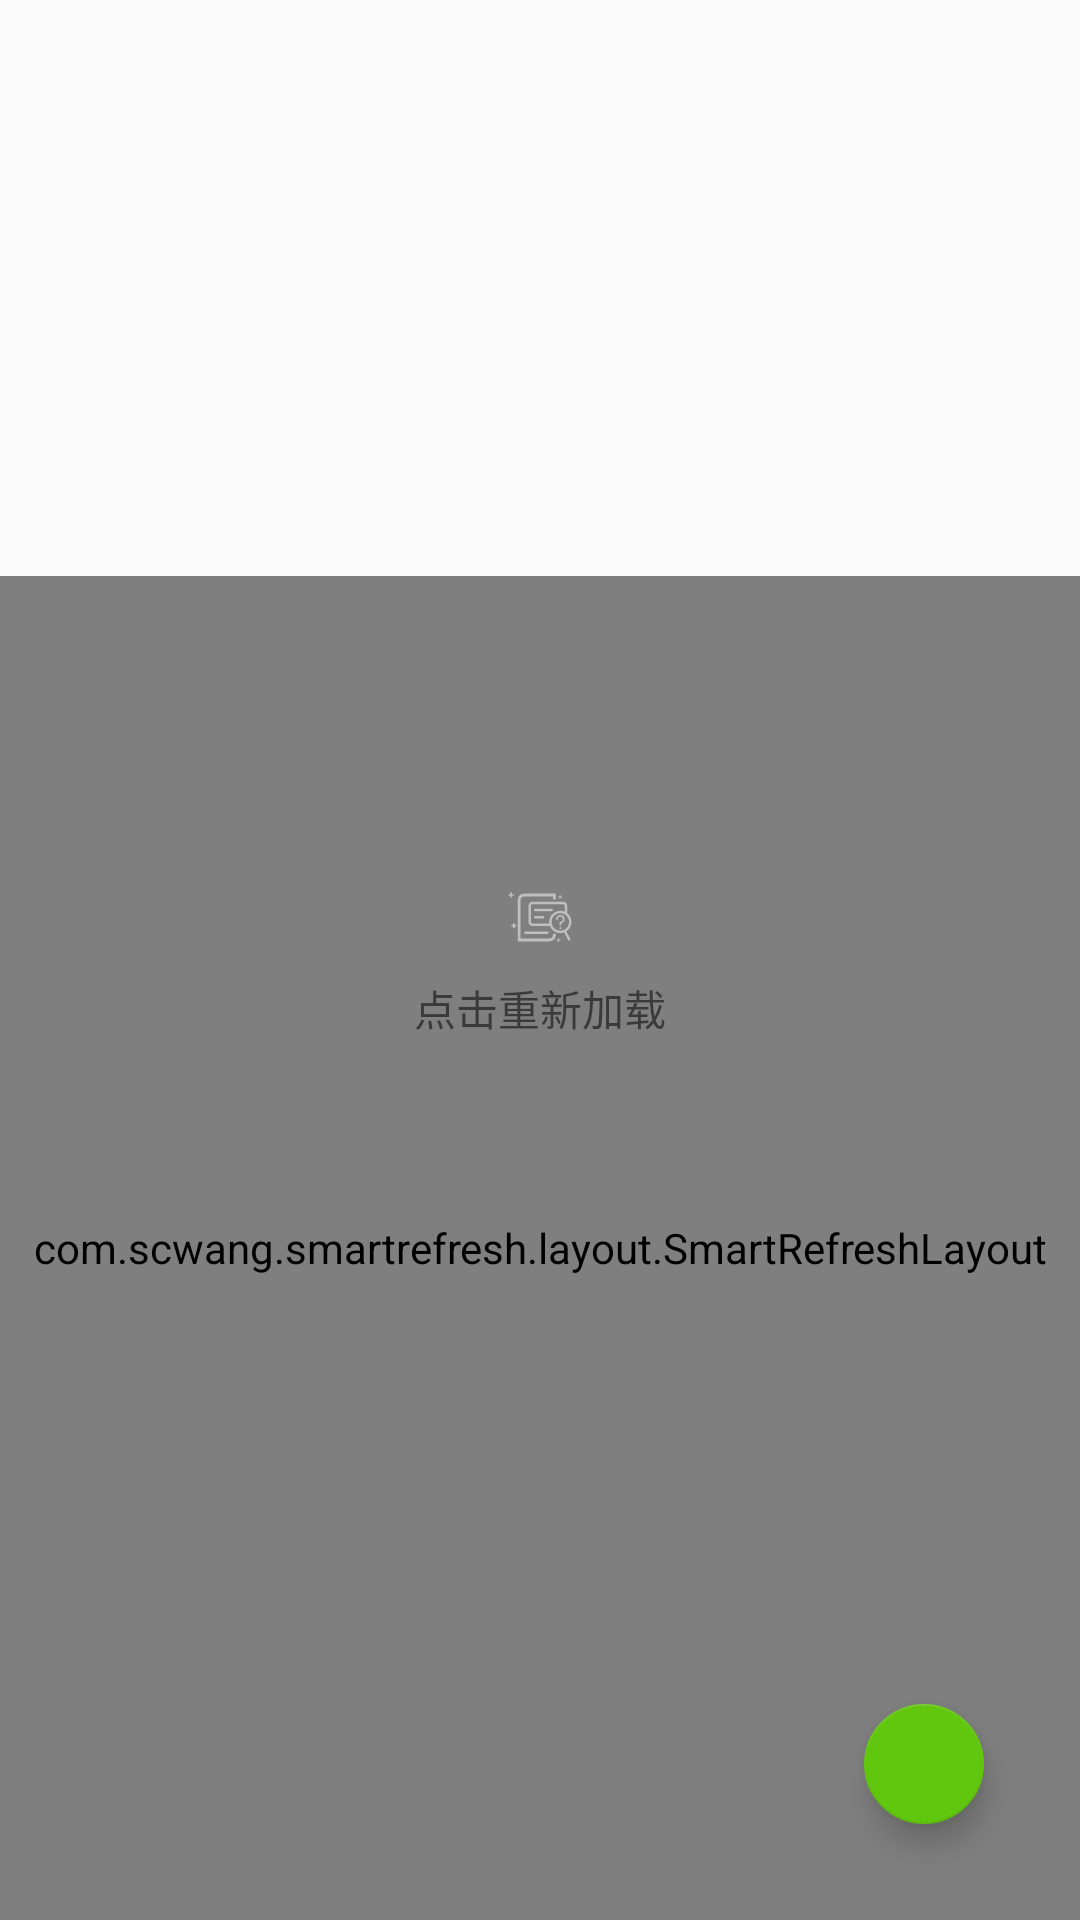

Layout XML and referenced resources for this Android screen:
<!-- AndroidManifest.xml: application theme AppTheme -->
<!-- res/layout/fragment_recommend.xml -->
<?xml version="1.0" encoding="utf-8"?>
<android.support.constraint.ConstraintLayout xmlns:android="http://schemas.android.com/apk/res/android"
    xmlns:app="http://schemas.android.com/apk/res-auto"
    android:id="@+id/cl_container_fragment_recommend"
    android:layout_width="match_parent"
    android:layout_height="match_parent">

    <com.youth.banner.Banner
        android:id="@+id/banner_fragment_recommend"
        android:layout_width="match_parent"
        android:layout_height="@dimen/height_192"
        android:visibility="gone"
        app:layout_constraintTop_toTopOf="parent" />

    <android.support.v7.widget.RecyclerView
        android:id="@+id/rv_banner_fragment_recommend"
        android:layout_width="match_parent"
        android:layout_height="@dimen/height_192"
        app:layout_constraintTop_toTopOf="parent">

    </android.support.v7.widget.RecyclerView>

    <com.scwang.smartrefresh.layout.SmartRefreshLayout
        android:id="@+id/refresh_fragment_recommend"
        android:layout_width="match_parent"
        android:layout_height="0dp"
        app:layout_constraintBottom_toBottomOf="parent"
        app:layout_constraintTop_toBottomOf="@+id/rv_banner_fragment_recommend">

        <android.support.v7.widget.RecyclerView
            android:id="@+id/rv_fragment_recommend"
            android:layout_width="match_parent"
            android:layout_height="match_parent"
            android:overScrollMode="never"
            android:scrollbars="none">

        </android.support.v7.widget.RecyclerView>

    </com.scwang.smartrefresh.layout.SmartRefreshLayout>


    <include layout="@layout/layout_empty" />

    

    <android.support.design.widget.FloatingActionButton
        android:id="@+id/fb_arrow_up"
        android:layout_width="wrap_content"
        android:layout_height="wrap_content"
        android:layout_marginEnd="@dimen/margin_32"
        android:layout_marginRight="@dimen/margin_32"
        android:layout_marginBottom="@dimen/margin_32"
        android:src="@drawable/ic_arrow_upward_white_24dp"
        app:fabSize="mini"
        app:layout_constraintBottom_toBottomOf="parent"
        app:layout_constraintRight_toRightOf="parent" />


</android.support.constraint.ConstraintLayout>
<!-- res/layout/layout_empty.xml (included above) -->
<?xml version="1.0" encoding="utf-8"?>
<merge xmlns:android="http://schemas.android.com/apk/res/android"
    xmlns:app="http://schemas.android.com/apk/res-auto">

    <TextView
        android:id="@+id/cl_container_layout_empty"
        android:layout_width="wrap_content"
        android:layout_height="wrap_content"
        android:layout_gravity="center"
        android:drawablePadding="@dimen/padding_8"
        android:drawableTop="@drawable/ic_data_empty"
        android:gravity="center|bottom"
        android:paddingBottom="@dimen/padding_8"
        android:paddingTop="@dimen/padding_8"
        android:text="点击重新加载"
        app:layout_constraintBottom_toBottomOf="parent"
        app:layout_constraintLeft_toLeftOf="parent"
        app:layout_constraintRight_toRightOf="parent"
        app:layout_constraintTop_toTopOf="parent">

    </TextView>

    <ImageView
        android:layout_width="@dimen/with_56"
        android:layout_height="@dimen/height_56"
        android:layout_gravity="center"
        android:scaleType="fitXY"
        android:src="@drawable/ic_data_empty"
        android:visibility="gone"
        app:layout_constraintBottom_toBottomOf="parent"
        app:layout_constraintLeft_toLeftOf="parent"
        app:layout_constraintRight_toRightOf="parent"
        app:layout_constraintTop_toTopOf="parent" />

</merge>
<!-- resources referenced by this layout -->
<resources>
  <dimen name="height_192">192dp</dimen>
  <dimen name="height_56">56dp</dimen>
  <dimen name="margin_32">32dp</dimen>
  <dimen name="padding_8">8dp</dimen>
  <dimen name="with_56">56dp</dimen>
  <!-- drawable ic_data_empty: vector/xml drawable (drawable, 4178 chars, omitted) -->
  <style name="AppTheme" parent="Theme.AppCompat.Light.NoActionBar">
          
          <item name="colorPrimary">@color/colorPrimary</item>
          <item name="colorPrimaryDark">@color/colorPrimaryDark</item>
          <item name="colorAccent">@color/colorAccent</item>
      </style>
  <color name="colorPrimary">#61c60e</color>
  <color name="colorPrimaryDark">#61c60e</color>
  <color name="colorAccent">#61c60e</color>
</resources>
